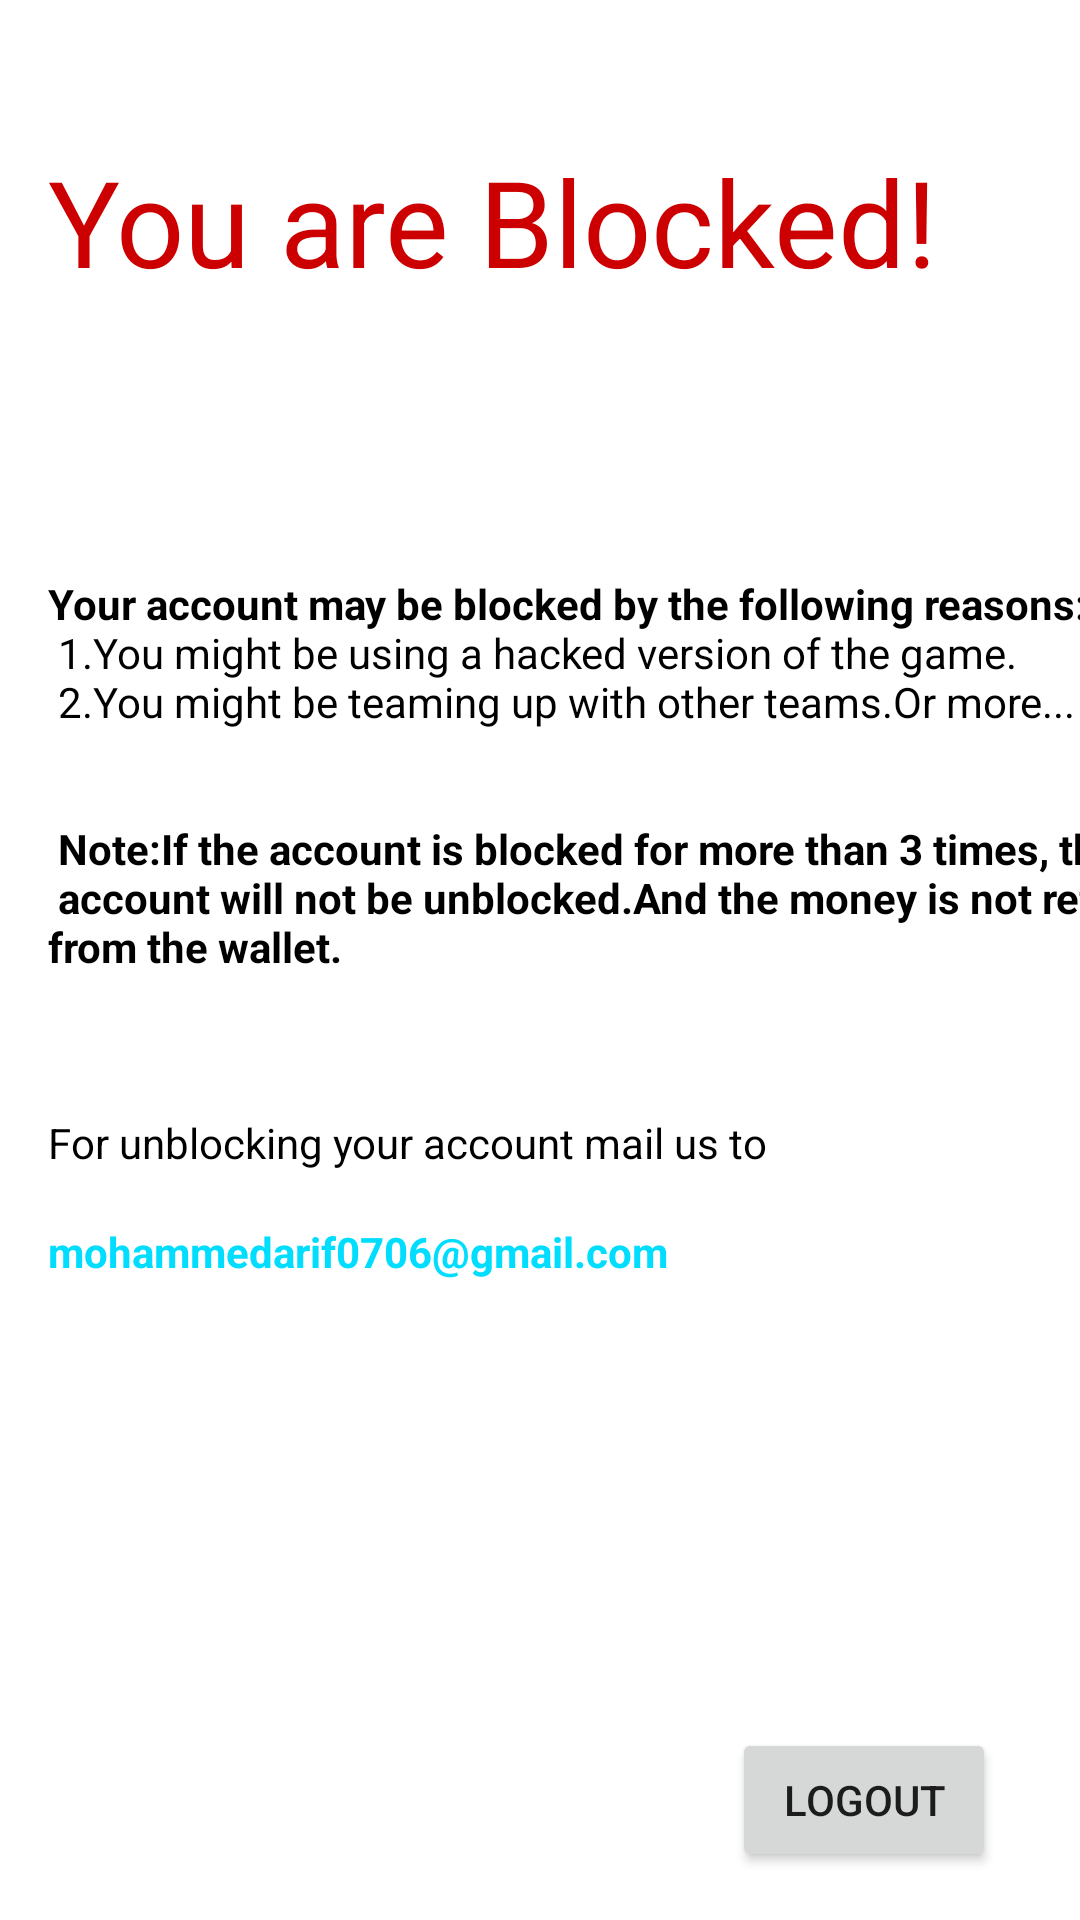

Produce the Android XML layout that renders to this screen, including the resource entries it uses.
<!-- AndroidManifest.xml: application theme AppTheme -->
<!-- res/layout/activity_blocked.xml -->
<?xml version="1.0" encoding="utf-8"?>
<androidx.constraintlayout.widget.ConstraintLayout xmlns:android="http://schemas.android.com/apk/res/android"
    xmlns:app="http://schemas.android.com/apk/res-auto"
    xmlns:tools="http://schemas.android.com/tools"
    android:layout_width="match_parent"
    android:layout_height="match_parent"
    android:clickable="true"
    tools:context=".Blocked">

    <TextView
        android:id="@+id/textView10"
        android:layout_width="match_parent"
        android:layout_height="wrap_content"
        android:layout_marginStart="16dp"
        android:text="You are Blocked!"
        android:textColor="@android:color/holo_red_dark"
        android:textSize="40sp"
        app:layout_constraintBottom_toBottomOf="parent"
        app:layout_constraintStart_toStartOf="parent"
        app:layout_constraintTop_toTopOf="parent"
        app:layout_constraintVertical_bias="0.08" />

    <TextView
        android:id="@+id/textView12"
        android:layout_width="403dp"
        android:layout_height="216dp"
        android:layout_marginStart="16dp"
        android:autoLink="all"
        android:text="@string/Blocked_Notice"
        android:textColor="@android:color/black"
        app:layout_constraintBottom_toBottomOf="parent"
        app:layout_constraintStart_toStartOf="parent"
        app:layout_constraintTop_toBottomOf="@+id/textView10"
        app:layout_constraintVertical_bias="0.282" />

    <TextView
        android:id="@+id/email_click"
        android:layout_width="wrap_content"
        android:layout_height="wrap_content"
        android:layout_marginStart="16dp"
        android:text="@string/mailID"
        android:textColor="@android:color/holo_blue_bright"
        android:textStyle="bold"
        app:layout_constraintStart_toStartOf="parent"
        app:layout_constraintTop_toBottomOf="@+id/textView12" />

    <Button
        android:id="@+id/logout"
        android:layout_width="wrap_content"
        android:layout_height="wrap_content"
        android:layout_marginEnd="28dp"
        android:layout_marginBottom="16dp"
        android:text="Logout"
        app:layout_constraintBottom_toBottomOf="parent"
        app:layout_constraintEnd_toEndOf="parent" />
</androidx.constraintlayout.widget.ConstraintLayout>
<!-- resources referenced by this layout -->
<resources>
  <string name="Blocked_Notice">
          <b>Your account may be blocked by the following reasons:\n</b>
          1.You might be using a hacked version of the game.\n
          2.You might be teaming up with other teams.Or more...\n
          \n \n
          <b>Note:If the account is blocked for more than 3 times,
          then the\n account will not be unblocked.And the money is not refunded from the wallet.\n</b>
          \n\n\nFor unblocking your account mail us to\n
  
      </string>
  <string name="mailID">
      mohammedarif0706@gmail.com
  </string>
  <style name="AppTheme" parent="Theme.MaterialComponents.Light">
          
          <item name="colorPrimary">@color/colorPrimary</item>
          <item name="colorPrimaryDark">@color/colorPrimaryDark</item>
          <item name="colorAccent">@color/colorAccent</item>
          <item name="bottomSheetDialogTheme">@style/CustomBottomSheetDialog</item>
          <item name="android:windowBackground">@android:color/white</item>
          <item name="android:windowAllowEnterTransitionOverlap">true</item>
      </style>
  <color name="colorPrimary">#1c2e4a </color>
  <color name="colorPrimaryDark">#E76079</color>
  <color name="colorAccent">#001467</color>
  <style name="CustomBottomSheetDialog" parent="@style/ThemeOverlay.MaterialComponents.BottomSheetDialog">
          <item name="bottomSheetStyle">@style/CustomBottomSheet</item>
      </style>
  <style name="CustomBottomSheet" parent="Widget.MaterialComponents.BottomSheet">
          <item name="shapeAppearanceOverlay">@style/CustomShapeAppearanceBottomSheetDialog</item>
      </style>
  <style name="CustomShapeAppearanceBottomSheetDialog" parent="">
          <item name="cornerFamily">rounded</item>
          <item name="cornerSizeTopRight">16dp</item>
          <item name="cornerSizeTopLeft">16dp</item>
          <item name="cornerSizeBottomRight">0dp</item>
          <item name="cornerSizeBottomLeft">0dp</item>
          <item name="android:layout_height">200dp</item>
      </style>
</resources>
